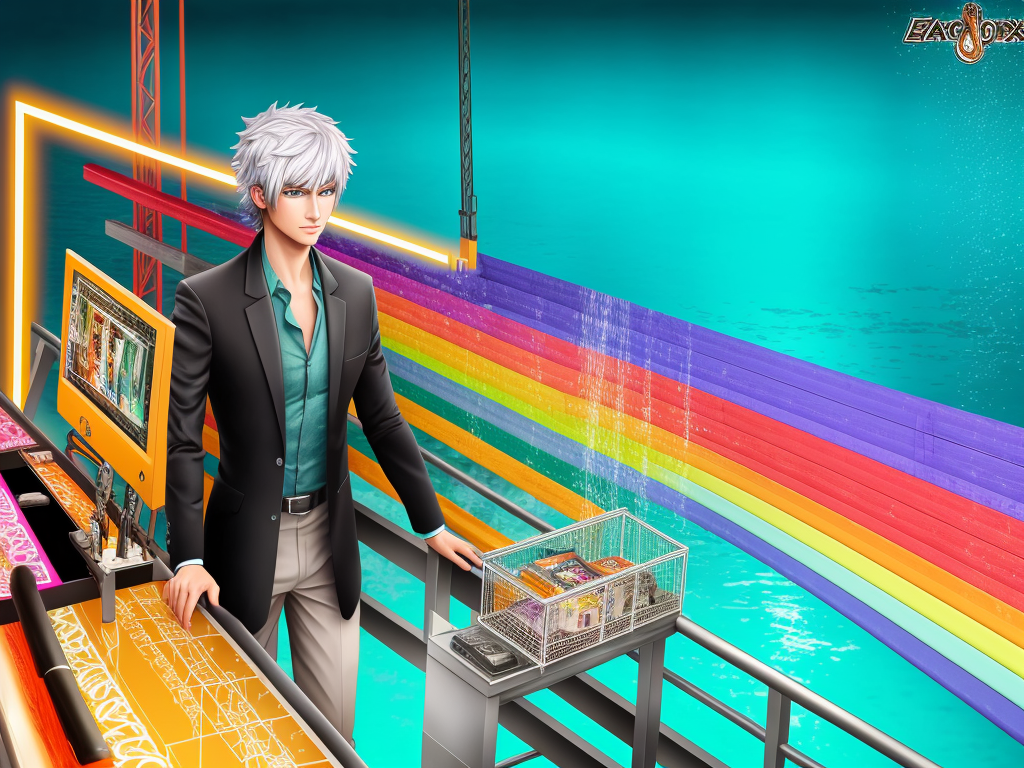
Generation parameters embedded in this image by AUTOMATIC1111 Stable Diffusion web UI or a fork of it (Forge, ...) (PNG 'parameters' text chunk):
splash page for digital artist website, dripping water pouring on coding designer anthropomorphic cat man, hyperrealistic design, rainbows, amazing punk braided very short hair, neon, gears, labcoat, widgets, pulleys, rube goldberg machine, laptop, matrix code, incredible design, easel, kittens, flying fox, ramen noodles, enthusiastic, large dark green eyes
Negative prompt: ((words)), (logo)  NG_DeepNegative_V1_75T, (conjoined), tiling, blurry, lowres, less than five fingers, more than five fingers, ugly hands, (extra limb), missing limb, ((b&w)), missing toe, extra toe,  missing toes, , words, missing limbs, missing leg, missing arm, bad anatomy, missing fingers, extra fingers, flat picture, bad art, ((blurry)), duplicate, [redacted], [redacted]ish, detached, logo, words
Steps: 150, Sampler: Euler a, CFG scale: 7, Seed: 4209407493, Size: 1024x768, Model hash: 6f29465bc6, Model: 3moon_hyper_realskin_3moonHyperRealskin_hyperRealskin3moon
Template: __splash__
Negative Template: __bad__